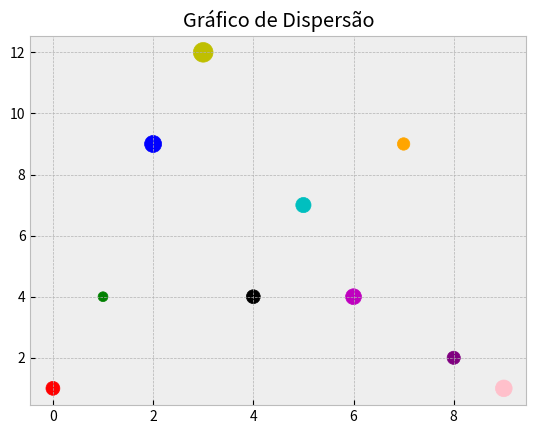

Write Python code to recreate this figure.
#Matplotlib é uma biblioteca de plotagem 2D em Python que produz figuras de qualidade em uma variedade de formatos impressos e ambientes interativos em todas as plataformas. Matplotlib pode ser usado para gerar gráficos, histogramas, espectros de potência, gráficos de barras, gráficos de erro, gráficos de dispersão, etc.

# import matplotlib.pyplot as plt
# import numpy as np

# x = np.array([1,2,3,4,5]) #criando um array com 5 elementos
# y = np.array([2,4,6,8,10]) #criando um array com 5 elementos

# plt.plot(x,y) #plotando o gráfico com os valores de x e y
# plt.show() #mostrando o gráfico

# import matplotlib.pyplot as plt
# import numpy as np

# x = np.array([0,1,2,3,4,5])
# y = x * 2

# plt.plot(x,y)
# plt.show()

# import matplotlib.pyplot as plt
# import numpy as np

# y =np.array([-2,2,10,4,5])
# x = np.array(['Segunda','Terça','Quarta','Quinta','Sexta'])
# plt.plot(x,y)
# plt.show()

# import matplotlib.pyplot as plt
# import numpy as np

# x1 = np.array([1,2,3,4,5])
# y1 = x1 * 2

# x2 = np.array([5,10,15])
# y2 = x2 + 2

# plt.plot(x1,y1)
# plt.plot(x2,y2)
# plt.show()

# import matplotlib.pyplot as plt
# import numpy as np

# x1 = np.arange(1,10)
# y1 = x1 * 2

# x2 = np.arange(1,10)
# y2 = x2 ** 2

# plt.plot(x1,y1)
# plt.plot(x2,y2)
# plt.axis([0,10,-1,50])
# plt.show()

# import matplotlib.pyplot as plt
# import numpy as np

# x1 = np.arange(1,10)
# y1 = x1 * 2

# x2 = np.arange(1,10)
# y2 = x2 ** 2

# plt.plot(x1,y1)
# plt.plot(x2,y2)
# plt.xlim(0,10)
# plt.ylim(-1,50)
# plt.show()

# import matplotlib.pyplot as plt
# import numpy as np

# x = np.array([1,2,3,4,5])
# y = x * 2

# plt.xlabel("Vendas")
# plt.ylabel("Temperatura")
# plt.title("Gráfico de Vendas", y=1.10, loc="center")
# plt.plot(x,y)
# plt.show()

# import matplotlib.pyplot as plt
# import numpy as np

# font_props = { #criando um dicionário com as propriedades da fonte
#     'family': 'arial', #família da fonte
#     'color': 'red', #cor da fonte
#     'weight': 'bold', #negrito
#     'size': 10 #tamanho da fonte
#     }

# font_props2 = { #criando um dicionário com as propriedades da fonte
#     'family': 'arial', #família da fonte
#     'color': 'blue', #cor da fonte
#     'weight': 'normal', #negrito
#     'size': 12 #tamanho da fonte
#     }
# x = np.arange(-10,10,0.1) #criando um array de 0 a 20 pulando de 0.5 em 0.5
# y = x ** 2 #elevando o array ao quadrado 

# plt.figure(figsize=(3,3)) #definindo o tamanho da figura

# plt.text(-5, 50, "É uma Parábola", fontdict=font_props2) #adicionando um texto no gráfico

# plt.xlabel("Vendas", fontdict=font_props) #adicionando o label no eixo x
# plt.ylabel("Temperatura", fontdict=font_props) #adicionando o label no eixo y
# plt.title("Gráfico de Vendas", fontdict=font_props) #adicionando o título do gráfico

# plt.plot(x,y) #plotando o gráfico
# plt.show() #mostrando o gráfico

# import matplotlib.pyplot as plt
# import numpy as np

# x = np.arange(0,10,0.5)
# y = x ** 6

# plt.plot(x,y, c='g', linewidth= 6.5, linestyle='dashed')

# plt.xlabel('Eixo X')
# plt.ylabel('Eixo Y')
# plt.title('A função y = x ** 6')
# plt.show()

# import matplotlib.pyplot as plt
# import numpy as np

# x1 = np.arange(0,20,0.5)
# y1 = np.cos(x1)

# x2 = np.arange(0,20,0.5)
# y2 = np.cos(x2)*2

# plt.xlabel("Vendas")
# plt.ylabel("Temperatura")
# plt.title("Gráfico de Vendas")

# plt.plot(x1,y1, c='g', linewidth= 6.5, linestyle='dashed', label='Vendas', alpha=0.3)
# plt.plot(x2,y2, c='b', linewidth= 3.5, linestyle='solid', label='Temperatura')
# plt.legend(loc = 'best')
# plt.show()

# import matplotlib.pyplot as plt
# import numpy as np

# x = np.arange(0,19) #criando um array de 0 a 19
# y = -x ** 4 #elevando o array ao quadrado

# plt.xlabel("Eixo X") #adicionando o label no eixo x
# plt.ylabel("Eixo Y") #adicionando o label no eixo y
# plt.title("Gráfico da Função y = -x ** 4") #adicionando o título do gráfico
# plt.plot(x, y, c='orange', lw='1.5', marker='o') #plotando o gráfico
# plt.show() #mostrando o gráfico

#Aprimorando com Linhas e Grades

# import matplotlib.pyplot as plt
# import numpy as np

# x1 = np.arange(1,100)
# y1 = x1 ** 2

# plt.plot(x1,y1)
# plt.grid(
#     c = 'black', #cor da grade
#     ls = 'dotted', #estilo da linha
#     lw = 1.5, #largura da linha
#     alpha = 0.5 #transparência
# )
# plt.show()

# import matplotlib.pyplot as plt
# import numpy as np

# x1 = np.arange(1,100)
# y1 = x1 ** 2

# plt.plot(x1,y1, color='r')
# plt.grid(c='b', ls='dotted', lw=1.5, alpha=0.5)
# plt.xticks([1,2,4,6,8,10,20,40,60,80,100])
# plt.show()

# import matplotlib.pyplot as plt
# import numpy as np

# x1 = np.arange(1,100)
# y1 = x1 ** 2

# print(plt.style.available)
# plt.style.use('classic')
# plt.grid(c='gray')
# plt.plot(x1,y1)
# plt.show()

# import matplotlib.pyplot as plt
# import numpy as np

# x1 = np.arange(0,20,0.5)
# y1 = x1*2

# x2 = np.arange(0,20,0.5)
# y2 = np.sin(x2)

# plt.subplot(1,2,1)
# plt.title("A Primeira Função")
# plt.plot(x1,y1, c='g', lw='6.5', ls='dashed')
# plt.subplot(1,2,2)
# plt.title("A Segunda Função")
# plt.plot(x2,y2, c='b', lw='3.5', ls='solid')
# plt.show()

# import matplotlib.pyplot as plt
# import numpy as np

# x1 = np.arange(0,20,0.5)
# y1 = np.cos(x1)

# x2 = np.arange(0,20,0.5)
# y2 = np.cos(x2)*2

# plt.subplot(2,1,1)
# plt.xlabel('Eixo X')
# plt.ylabel('Eixo Y')
# plt.title("A Primeira Função Cosseno")
# plt.plot(x1,y1, c='g', lw='6.5', ls='dashed', label="y = cos(x)")
# plt.legend(loc='best')
# plt.ylim(-3,2)
# plt.grid()
# plt.tight_layout()

# plt.subplot(2,1,2)
# plt.xlabel('Eixo X')
# plt.ylabel('Eixo Y')
# plt.title("A Segunda Função Cosseno")
# plt.plot(x2,y2, c='b', lw='3.5', ls='solid', label="y = cos(x2)*2")
# plt.legend(loc='best')
# plt.ylim(-3,2)
# plt.grid()
# plt.suptitle("Gráficos de Funções Cosseno")
# plt.tight_layout()
# plt.show()

#Gráficos de Barras

#import matplotlib.pyplot as plt
#import numpy as np

# x = np.array([1,2,3,4,5])
# y = np.array([2,4,6,8,10])

# plt.bar(x,y, color='r', width=0.3)
# plt.show()

# import matplotlib.pyplot as plt
# import numpy as np

# y = np.array([1,2,3])
# x = np.array(["Um","Dois","Três"])

# plt.barh(x,y, color='r', height=0.3)
# plt.title("Gráfico de Barras")
# plt.xlabel("Valores")
# plt.ylabel("Quantidade")
# plt.show()

# import matplotlib.pyplot as plt
# import numpy as np

# valores_esquerda = np.arange(0,6)
# valores_direita = np.arange(6,0,-1)
# ys = np.arange(6)

# plt.barh(ys, valores_esquerda, color='y')
# plt.barh(ys, -valores_direita, color='r')

# plt.legend(['Direita', 'Esquerda'])

# plt.title("Gráfico de Barras Dividido")
# plt.ylabel("Valores de Y")
# plt.xlabel("Valores Esquerda X Valores Direita")
# plt.show()

# import matplotlib.pyplot as plt
# import numpy as np

# valores_esquerda = np.arange(0,6)
# valores_direita = np.arange(6,0,-1)
# xs = np.arange(6)

# plt.bar(xs, valores_esquerda, color='y')
# plt.bar(xs, -valores_direita, color='r')

# plt.legend(['Direita', 'Esquerda'])

# plt.title("Gráfico de Barras Dividido")
# plt.ylabel("Valores de Y")
# plt.xlabel("Valores Esquerda X Valores Direita")
# plt.show()

#Gráfico Empilhado

# import matplotlib.pyplot as plt
# import numpy as np

# xs = np.array(['Janeiro', 'Fevereiro', 'Março', 'Abril', 'Maio'])
# time1 = np.array([5,10,15,20,25])
# time2 = np.array([6,8,2,7,9])
# time3 = np.array([12,10,15,23,21])
# time4 = np.array([5,24,34,21,51])
# time5 = np.array([4,21,13,21,14])

# plt.bar(xs,time1, color='r', width=0.5)
# plt.bar(xs,time2,bottom=time1, color='b', width=0.5)
# plt.bar(xs,time3,bottom=time2+time1, color='g', width=0.5)
# plt.bar(xs,time4,bottom=time3+time2+time1, color='y', width=0.5)
# plt.bar(xs,time5,bottom=time4+time3+time2+time1, color='k', width=0.5)

# plt.title("Rendimento no Esporte")
# plt.xlabel("Meses")
# plt.ylabel("Pontuação")
# plt.legend(['Time 1', 'Time 2', 'Time 3', 'Time 4', 'Time 5'])
# plt.show()

# import matplotlib.pyplot as plt
# import numpy as np

# xs = np.array(['Janeiro', 'Fevereiro', 'Março', 'Abril', 'Maio'])
# time1 = np.array([5,10,15,20,25])
# time2 = np.array([6,8,2,7,9])
# time3 = np.array([12,10,15,23,21])
# time4 = np.array([5,24,34,21,51])
# time5 = np.array([4,21,13,21,14])

# plt.barh(xs,time1, color='r')
# plt.barh(xs,time2,left=time1, color='b')
# plt.barh(xs,time3,left=time2+time1, color='g')
# plt.barh(xs,time4,left=time3+time2+time1, color='y')
# plt.barh(xs,time5,left=time4+time3+time2+time1, color='k')

# plt.title("Rendimento no Esporte")
# plt.xlabel("Meses")
# plt.ylabel("Pontuação")
# plt.legend(['Time 1', 'Time 2', 'Time 3', 'Time 4', 'Time 5'])
# plt.show()

#Histogramas

# import matplotlib.pyplot as plt
# import numpy as np

# alturas = np.array([1.53,1.65,1.75,1.86,1.74,1.59,1.87,1.98])
# plt.hist(alturas, color='r', edgecolor='k', bins=[1.50,1.60,1.70,1.80,1.90,2.00])
# plt.xlabel("Alturas")
# plt.ylabel("Frequência")
# plt.title("Histograma de Alturas")
# plt.show()

# import matplotlib.pyplot as plt
# import numpy as np

# alturas = np.array([1.53,1.65,1.75,1.86,1.74,1.59,1.87,1.98])
# plt.hist(alturas, color='r', edgecolor='k')
# plt.xlabel("Alturas")
# plt.ylabel("Frequência")
# plt.title("Histograma de Alturas")
# plt.show()

# import matplotlib.pyplot as plt
# import numpy as np

# alturas_mundiais = np.random.normal(loc=175, scale=11, size=1000)/100
# alturas_brasileiras = np.random.normal(loc=185, scale=9, size=1000)/100

# plt.hist(alturas_mundiais, color='r', edgecolor='k', bins=30, alpha=0.5)
# plt.hist(alturas_brasileiras, color='b', edgecolor='k', bins=30, alpha=0.5)
# plt.legend(['Alturas Mundiais', 'Alturas Brasileiras'])
# plt.xlabel("Alturas")
# plt.ylabel("Frequência")
# plt.title("Histograma de Alturas")
# plt.show()

#Gráfico de Pizza

# import matplotlib.pyplot as plt
# import numpy as np

# classes = np.array(['Classe Baixa', 'Classe Média', 'Classe Alta'])
# dados = np.array([10,30,60])
# cores = np.array(['r','g','b'])
# offset = np.array([0.2,0.05,0.05])

# edge_props={'linewidth': 2, #definindo a largura da borda
#             'edgecolor': 'k', #definindo a cor da borda
#             'linestyle': 'solid' #definindo o estilo da borda
# } 

# text_props={
#     'color': 'k', #cor do texto
#     'size': 10, #tamanho do texto
#     'style': 'oblique' #estilo do texto
# } 

# plt.figure(figsize=(7,7))
# plt.pie(dados, labels=classes, colors=cores, shadow=True, startangle=90, autopct='%1.1f%%',explode=offset, wedgeprops=edge_props, textprops=text_props)
# plt.title("Distribuição de Renda das Classes Sociais")
# plt.legend(classes, loc='best')
# plt.tight_layout()
# plt.show()

#Gráfico de Dispersão

import matplotlib.pyplot as plt
import numpy as np

plt.style.use('bmh')
x = np.arange(0,10)
y = np.array([1,4,9,12,4,7,4,9,2,1])
z = np.array([100,50,150,200,100,120,130,80,90,144])

cores = np.array(['r','g','b','y','k','c','m','orange','purple','pink'])
plt.scatter(x,y, c=cores, marker='o', s=z)
plt.title("Gráfico de Dispersão")
plt.show()
